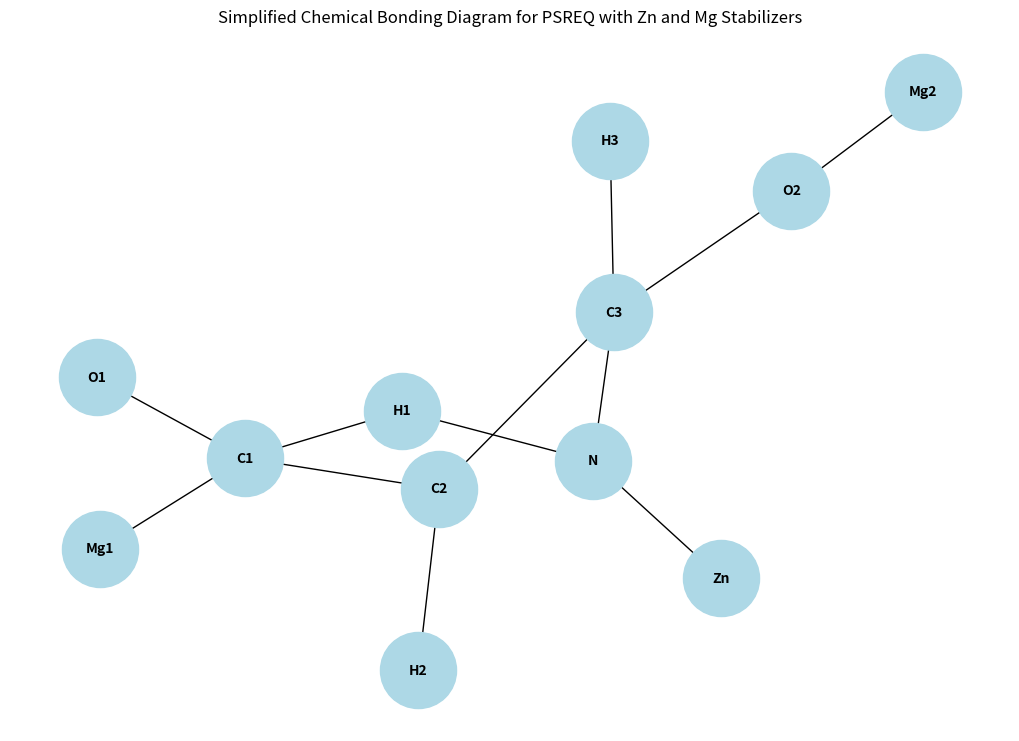

Generate this figure with matplotlib:
import matplotlib.pyplot as plt
import networkx as nx

# Create a graph for chemical bonding visualization
G = nx.Graph()

# Adding nodes for elements in the peptide
nodes = [
    "C1", "C2", "C3", "N", "H1", "H2", "H3", "O1", "O2",  # Backbone
    "Zn", "Mg1", "Mg2"  # Stabilizing ions
]

# Adding bonds between nodes
edges = [
    ("C1", "C2"), ("C2", "C3"), ("C3", "N"),  # Backbone
    ("C1", "O1"), ("C1", "H1"), ("C2", "H2"), ("C3", "H3"),  # Hydrogens and oxygens
    ("N", "H1"),  # Amino hydrogen
    ("C3", "O2"),  # Carboxyl oxygen
    ("N", "Zn"), ("C1", "Mg1"), ("O2", "Mg2")  # Coordination with ions
]

# Add nodes and edges to the graph
G.add_nodes_from(nodes)
G.add_edges_from(edges)

# Positioning for better visualization
pos = nx.spring_layout(G)

# Plot the chemical bonding diagram
plt.figure(figsize=(10, 7))
nx.draw(
    G, pos, with_labels=True, node_size=3000, node_color="lightblue", font_size=10, font_weight="bold"
)
plt.title("Simplified Chemical Bonding Diagram for PSREQ with Zn and Mg Stabilizers")
plt.show()
